Run: headless pygame with SDL's dummy video driver; simulated clock (each Clock.tick advances the game by its frame time, no real sleeping); random seed 0; keys injected as events and as key.get_pressed() state; mouse plan: one left click at the window centre at the start of phase 2, then a move to the lower-right quarter at the start of phase 3.
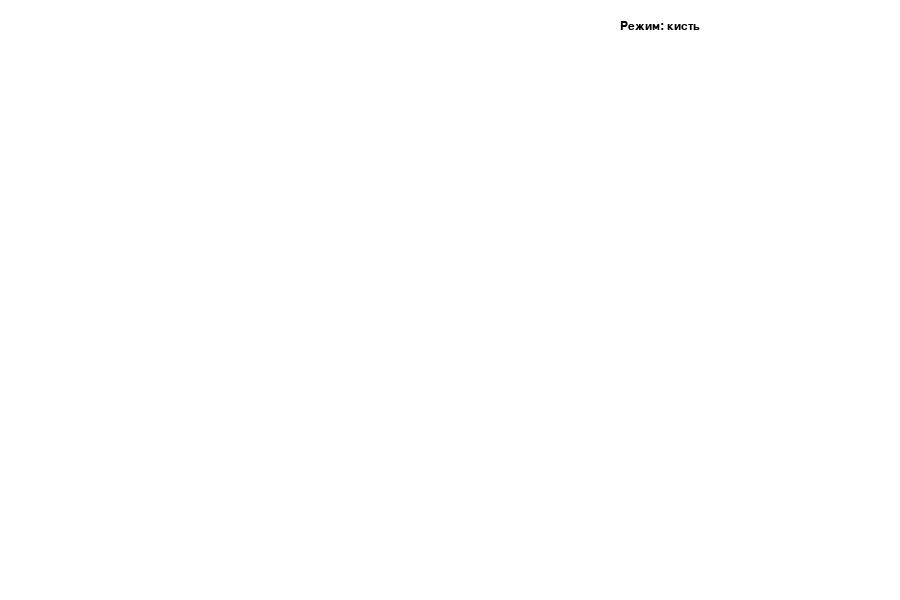
Frame 1 of 4 · flips 1–60 · no input
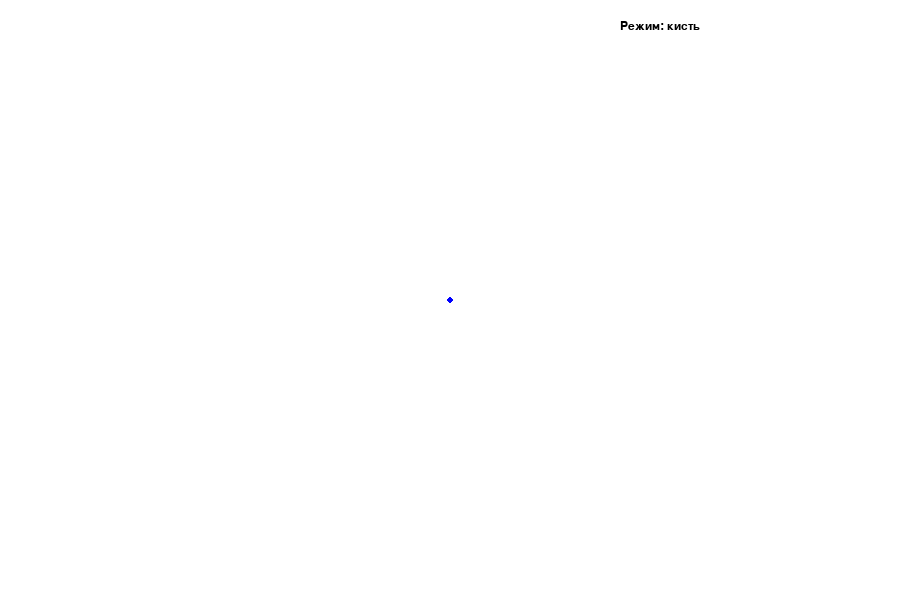
Frame 2 of 4 · flips 61–180 · clicked the window centre · tapped SPACE, RETURN · held RIGHT (→), D
Frame 3 of 4 · flips 181–300 · moved the mouse to the lower-right quarter · held DOWN (↓), S · screen unchanged from frame 2, image omitted
Frame 4 of 4 · flips 301–420 · held LEFT (←), A, UP (↑), W · screen unchanged from frame 3, image omitted

The pygame program that drew these frames:

import pygame
import sys
import math

# -----------------------------
# Настройки окна
# -----------------------------
WIDTH, HEIGHT = 900, 600
WHITE = (255, 255, 255)
BLACK = (0, 0, 0)

# -----------------------------
# Палитра цветов
# -----------------------------
PALETTE = [
    ("red", (220, 50, 50)),
    ("green", (50, 180, 80)),
    ("blue", (50, 100, 220)),
    ("yellow", (240, 200, 60)),
    ("purple", (160, 80, 200)),
    ("black", (20, 20, 20)),
]

PALETTE_BOX_SIZE = 32
TOP_PANEL_H = 70

# -----------------------------
# Инициализация pygame
# -----------------------------
pygame.init()
screen = pygame.display.set_mode((WIDTH, HEIGHT))
pygame.display.set_caption("Paint")
clock = pygame.time.Clock()

font = pygame.font.SysFont("Arial", 18)

# Отдельный холст, чтобы рисунок не исчезал
canvas = pygame.Surface((WIDTH, HEIGHT))
canvas.fill(WHITE)

# -----------------------------
# Состояние программы
# -----------------------------
mode = "brush"  # brush, rect, square, right_triangle, equilateral_triangle, rhombus, circle, eraser
current_color = (0, 0, 255)
brush_size = 6

drawing = False
start_pos = None
last_pos = None
current_mouse_pos = None


# -----------------------------
# Вспомогательные функции
# -----------------------------
def draw_text(text, x, y, color=BLACK):
    """Рисует текст на экране."""
    img = font.render(text, True, color)
    #создаёт изображение текста
    screen.blit(img, (x, y))
    #"рисует" эту картинку на экране


def draw_palette():
    """Рисует палитру цветов в верхней панели."""
    x = 10
    y = 9
    for _, color in PALETTE:
        #перебор цветов в pallette _ игнор 1 элемента 
        rect = pygame.Rect(x, y, PALETTE_BOX_SIZE, PALETTE_BOX_SIZE)
        # рисуем прямоугольник: поз х у а размер: PALETTE_BOX_SIZE × PALETTE_BOX_SIZE   # 
        pygame.draw.rect(screen, color, rect)
        # цветной квадрат
        pygame.draw.rect(screen, BLACK, rect, 1)
        # рамка квдарта толщина 1 см 

        # Подсветка выбранного цвета
        if color == current_color and mode != "eraser":
            # если выбран солар и режим не кисточко 
            pygame.draw.rect(screen, (255, 255, 255), rect, 3)
            # рисуем рамку белаю размер 3 

        x += PALETTE_BOX_SIZE + 8
        # сдвиг к след фигуре


def get_palette_color(pos):
    """Возвращает цвет, если клик был по палитре."""
    x, y = pos
    if y > TOP_PANEL_H:
        # если унас поз у выще чем нашо экран делаю ничего
        return None

    px = 10
    py = 9
    for _, color in PALETTE:
        # также перебор цветов кроме 1
        rect = pygame.Rect(px, py, PALETTE_BOX_SIZE, PALETTE_BOX_SIZE)
        # рисуем квадрат на поз рх ру а размер с сиайзе
        if rect.collidepoint(pos):
            #проверяет: попал ли клик внутрь квадрата если да ретун цвет
            return color
        px += PALETTE_BOX_SIZE + 8
        #Переходим к следующему квадрату справа.

    return None
#если клик не попал в политру


def draw_free_line(surface, color, width, start, end):
    """Рисует линию между двумя точками."""
    pygame.draw.line(surface, color, start, end, width)
    # линия между 2 точками
    pygame.draw.circle(surface, color, end, width // 2)
    # в конце для красивого вида делаем кружок 


def draw_shape(surface, tool, color, width, start, end):
    """Рисует выбранную фигуру по двум точкам: start и end."""
    rect = pygame.Rect(start, (end[0] - start[0], end[1] - start[1]))
    #создаётся прямоугольник от start до end
    rect.normalize()
    #исправляет ситуацию, если ты тянул мышь “в обратную сторону”

    # Если размер нулевой, рисовать нечего
    if rect.width == 0 or rect.height == 0:
        return
    # Обычный прямоугольник по размеру rect.
    if tool == "rect":
        pygame.draw.rect(surface, color, rect, width)
        # рисуем его 
    # 
    elif tool == "square":
        # Берётся меньшая сторона, чтобы получился ровный квадрат. 
        side = min(rect.width, rect.height)
        square_rect = pygame.Rect(rect.topleft, (side, side))
        # это координаты верхнего левого угла исходного прямоугольника 
        pygame.draw.rect(surface, color, square_rect, width)
        #рисуем его 

    elif tool == "circle":
        # Круг вписываем в прямоугольник центр = центр прямоугольника 
        radius = min(rect.width, rect.height) // 2
        if radius > 0:
            pygame.draw.circle(surface, color, rect.center, radius, width)
            # рисуем его 

    elif tool == "right_triangle":
        # Прямоугольный треугольник
        points = [rect.topleft, rect.bottomleft, rect.bottomright]
        # берем верхний левый  правый угола 
        pygame.draw.polygon(surface, color, points, width)
        # Рисуем треугольник прямой 

    elif tool == "equilateral_triangle":
        # Равносторонний треугольник
        # Высота равностороннего треугольника = side * sqrt(3) / 2
        max_side_by_height = int(rect.height / 0.8660254)
        side = max(1, min(rect.width, max_side_by_height))
        # Берём минимальное из: ширины прямоугольника максимально допустимой стороны по высоте  max(1) — защита от нуля
        tri_h = int(side * 0.8660254)
        # Вычисление высоты треугольника 

        top = (rect.centerx, rect.top)
        # Определение вершин верхняя вершина — по центру сверху основание — симметрично относительно центра
        left = (rect.centerx - side // 2, rect.top + tri_h)
        right = (rect.centerx + side // 2, rect.top + tri_h)

        pygame.draw.polygon(surface, color, [top, left, right], width)
        #рисуется треугольник 

    elif tool == "rhombus":
        # Ромб
        points = [rect.midtop, rect.midright, rect.midbottom, rect.midleft]
        # используешь 4 ключевые точки прямоугольника  середина верхней правой  нижней левой сторон
        pygame.draw.polygon(surface, color, points, width)
        # Рисуется многоугольник по этим 4 точкам



running = True
while running:
    current_mouse_pos = pygame.mouse.get_pos()
    #   текущие координаты курсора мыши в окне

    for event in pygame.event.get():
        # если событие закрыт окно оно закрывает 
        if event.type == pygame.QUIT:
            running = False

        
        if event.type == pygame.KEYDOWN:
            if event.key == pygame.K_ESCAPE:    
                running = False

            # если нажал на пример 1 унас мод кисточка и т д 
            elif event.key == pygame.K_1:
                mode = "brush"
            elif event.key == pygame.K_2:
                mode = "rect"
            elif event.key == pygame.K_3:
                mode = "square"
            elif event.key == pygame.K_4:
                mode = "right_triangle"
            elif event.key == pygame.K_5:
                mode = "equilateral_triangle"
            elif event.key == pygame.K_6:
                mode = "rhombus"
            elif event.key == pygame.K_7:
                mode = "circle"
            elif event.key == pygame.K_8:
                mode = "eraser"

            # если с очистка 
            elif event.key == pygame.K_c:
                canvas.fill(WHITE)

            # увелечение и уменьшений кисти 
            elif event.key == pygame.K_EQUALS or event.key == pygame.K_PLUS:
                brush_size = min(50, brush_size + 1)
            elif event.key == pygame.K_MINUS:
                brush_size = max(1, brush_size - 1)

            # если нажал на на эти кнопи утебя менятеся цвета фигур 
            elif event.key == pygame.K_r:
                current_color = (220, 50, 50)
                mode = "brush"
            elif event.key == pygame.K_g:
                current_color = (50, 180, 80)
                mode = "brush"
            elif event.key == pygame.K_b:
                current_color = (50, 100, 220)
                mode = "brush"
            elif event.key == pygame.K_k:
                current_color = (20, 20, 20)
                mode = "brush"
            elif event.key == pygame.K_y:
                current_color = (240, 200, 60)
                mode = "brush"

        #
        if event.type == pygame.MOUSEBUTTONDOWN:
            # попал ли клик в палитру проверька 
            chosen_color = get_palette_color(event.pos)
            #  если кликнул меняется цвет кисти 
            if chosen_color is not None:
                current_color = chosen_color
                mode = "brush"
                continue

            
            if event.button == 1:
                # провеька кнопки мыша на  левую стоитли
                drawing = True
                start_pos = event.pos
                last_pos = event.pos

                # Для кисти и ластика сразу ставим точку 
                if mode == "brush":
                    pygame.draw.circle(canvas, current_color, event.pos, brush_size // 2)
                elif mode == "eraser":
                    pygame.draw.circle(canvas, WHITE, event.pos, brush_size // 2)

        if event.type == pygame.MOUSEMOTION:
            # Рисуем только когда: кисточко и ластик 
            if drawing and mode in ("brush", "eraser"):
                # Для кисти и ластика рисуем линию
                color = current_color if mode == "brush" else WHITE
                # кисть текущий цвет ластик белый 
                draw_free_line(canvas, color, brush_size, last_pos, event.pos)
                # линию от прошлой позиции к новой 
                last_pos = event.pos
                # текущая точка станет предыдущей

        if event.type == pygame.MOUSEBUTTONUP:
            # именно левая кнопка и мы в процессе рисования
            if event.button == 1 and drawing:
                if mode in ("rect", "square", "circle", "right_triangle", "equilateral_triangle", "rhombus"):
                    # стар поз где нажали енд поз где отпустили и фигура появляется только после отпускания 
                    draw_shape(canvas, mode, current_color, brush_size, start_pos, event.pos)
                # ниже зброс состояние рисовки 
                drawing = False
                start_pos = None
                last_pos = None
            # Заливка фона
        screen.fill((230, 230, 230))

        # Верхняя панел инструментов рисуется прямоугольник 
        pygame.draw.rect(screen, (245, 245, 245), (0, 0, WIDTH, TOP_PANEL_H))
        # Разделительная линия горизонтальная    
        pygame.draw.line(screen, (180, 180, 180), (0, TOP_PANEL_H), (WIDTH, TOP_PANEL_H), 1)

        draw_palette()

    # Подсказки
    draw_text("1-кисть  2-прямоугольник  3-квадрат  4-пр.треуг.  5-равн.треуг.  6-ромб  7-круг  8-ластик", 10, 44)
    draw_text("C - очистить   +/- - размер кисти", 10, 20)

    # Холст
    screen.blit(canvas, (0, 0))

    # выбор инструмент-фигура 
    if drawing and mode in ("rect", "square", "circle", "right_triangle", "equilateral_triangle", "rhombus") and start_pos is not None:
        # копию текущего экрана
        temp = screen.copy()
        # фигура на копий
        draw_shape(temp, mode, current_color, brush_size, start_pos, current_mouse_pos)
        screen.blit(temp, (0, 0))   

    # Текущий режим
    mode_text = {
        "brush": "Режим: кисть",
        "rect": "Режим: прямоугольник",
        "square": "Режим: квадрат",
        "right_triangle": "Режим: прямоугольный треугольник",
        "equilateral_triangle": "Режим: равносторонний треугольник",
        "rhombus": "Режим: ромб",
        "circle": "Режим: круг",
        "eraser": "Режим: ластик"
    }
    # текущий инструмент на экране
    draw_text(mode_text[mode], 620, 20)

    pygame.display.flip()
    # Обновление экрана
    clock.tick(60)
    #фпс60

pygame.quit()
sys.exit()
# корректное закрытие 
